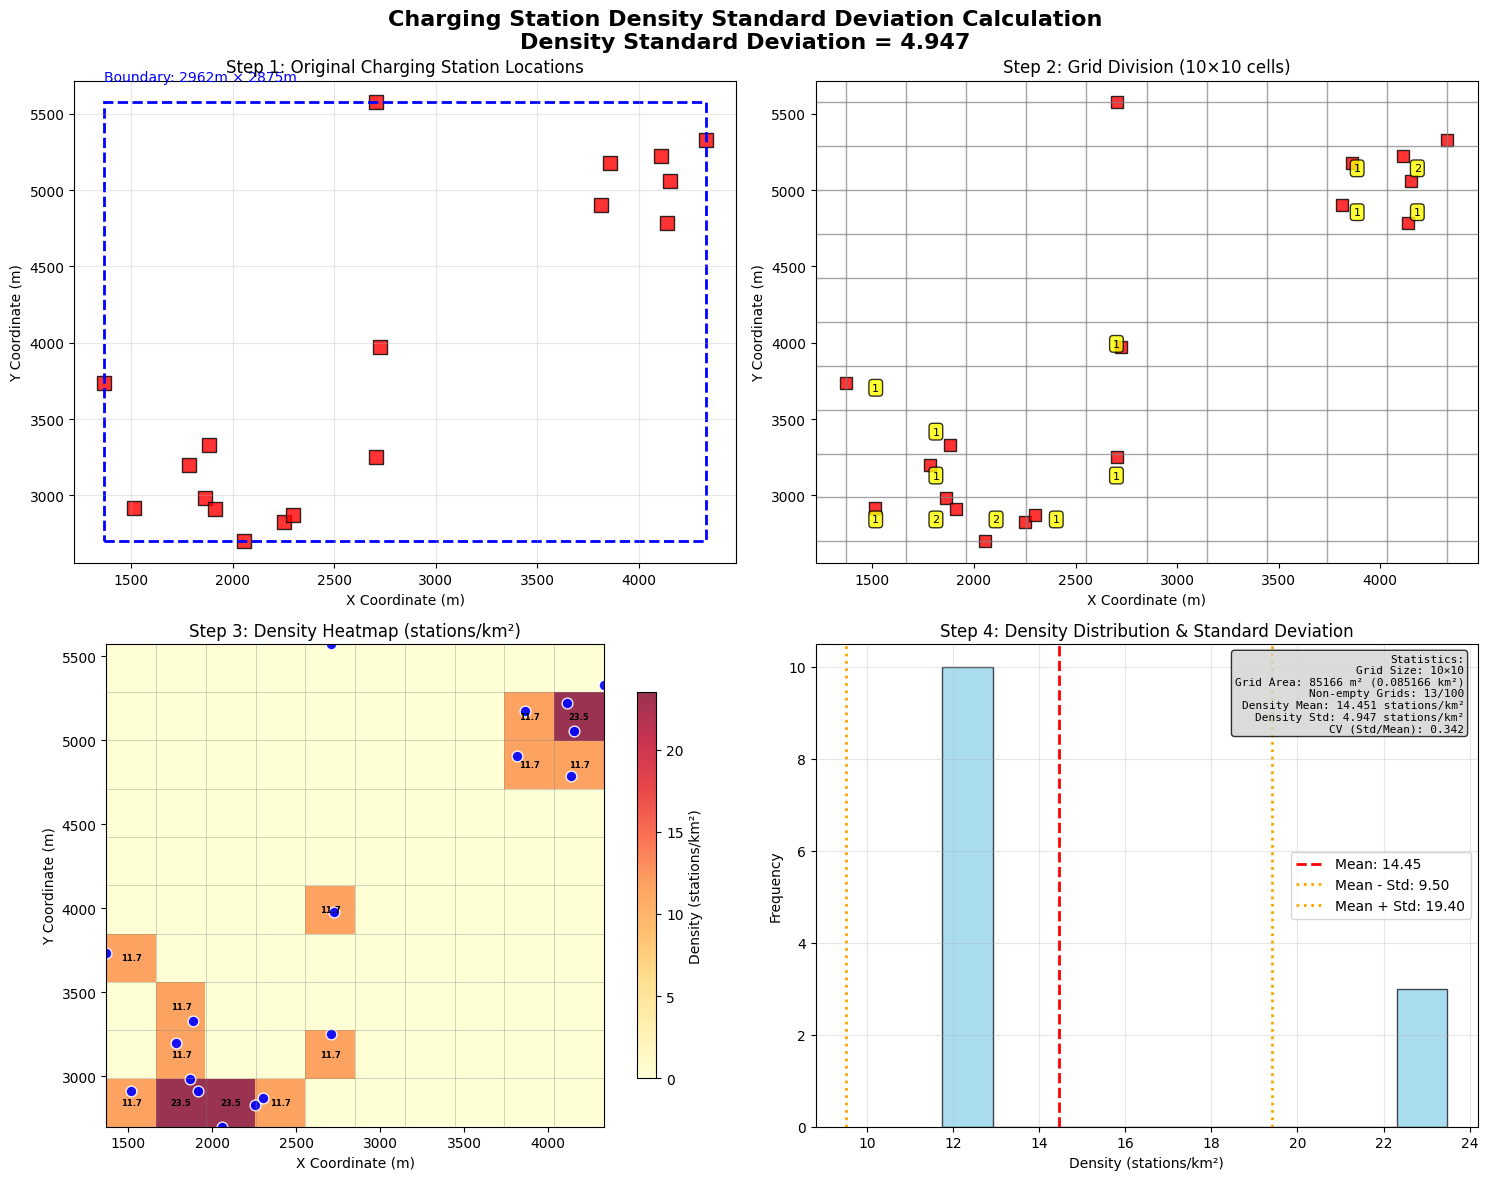

Here is the Python script that generated this plot: (Note: this script raises an exception after producing the figure.)
#!/usr/bin/env python3
"""
演示 cs_density_std (充电桩密度标准差) 的计算过程
"""

import numpy as np
import matplotlib.pyplot as plt
import matplotlib.patches as patches
from matplotlib.colors import LinearSegmentedColormap

def calculate_density_std_demo(coords, title="Charging Station Density Analysis"):
    """演示密度标准差的计算过程"""
    
    # 设置中文字体
    plt.rcParams['font.family'] = ['DejaVu Sans']
    plt.rcParams['axes.unicode_minus'] = False
    
    # 创建图形
    fig, ((ax1, ax2), (ax3, ax4)) = plt.subplots(2, 2, figsize=(15, 12))
    
    # 1. 原始充电桩分布
    ax1.scatter(coords[:, 0], coords[:, 1], c='red', s=100, alpha=0.8, 
                edgecolors='black', linewidth=1, marker='s')
    ax1.set_title('Step 1: Original Charging Station Locations')
    ax1.set_xlabel('X Coordinate (m)')
    ax1.set_ylabel('Y Coordinate (m)')
    ax1.grid(True, alpha=0.3)
    
    # 计算边界
    x_coords = coords[:, 0]
    y_coords = coords[:, 1]
    x_min, x_max = x_coords.min(), x_coords.max()
    y_min, y_max = y_coords.min(), y_coords.max()
    
    # 添加边界框
    boundary = patches.Rectangle((x_min, y_min), x_max - x_min, y_max - y_min,
                                linewidth=2, edgecolor='blue', facecolor='none', linestyle='--')
    ax1.add_patch(boundary)
    ax1.text(x_min, y_max + (y_max - y_min) * 0.05, 
             f'Boundary: {x_max - x_min:.0f}m × {y_max - y_min:.0f}m', 
             fontsize=10, color='blue')
    
    # 2. 网格划分
    grid_size = 10
    x_bins = np.linspace(x_min, x_max, grid_size + 1)
    y_bins = np.linspace(y_min, y_max, grid_size + 1)
    
    # 绘制网格
    ax2.scatter(coords[:, 0], coords[:, 1], c='red', s=80, alpha=0.8, 
                edgecolors='black', linewidth=1, marker='s')
    
    # 绘制网格线
    for i in range(len(x_bins)):
        ax2.axvline(x_bins[i], color='gray', linewidth=1, alpha=0.7)
    for i in range(len(y_bins)):
        ax2.axhline(y_bins[i], color='gray', linewidth=1, alpha=0.7)
    
    ax2.set_title(f'Step 2: Grid Division ({grid_size}×{grid_size} cells)')
    ax2.set_xlabel('X Coordinate (m)')
    ax2.set_ylabel('Y Coordinate (m)')
    
    # 计算每个网格的桩数
    grid_counts = np.zeros((grid_size, grid_size))
    cs_count = len(coords)
    
    for i in range(cs_count):
        x_idx = np.digitize(x_coords[i], x_bins) - 1
        y_idx = np.digitize(y_coords[i], y_bins) - 1
        if 0 <= x_idx < grid_size and 0 <= y_idx < grid_size:
            grid_counts[x_idx, y_idx] += 1
    
    # 在网格中央显示桩数
    for i in range(grid_size):
        for j in range(grid_size):
            if grid_counts[i, j] > 0:
                x_center = (x_bins[i] + x_bins[i+1]) / 2
                y_center = (y_bins[j] + y_bins[j+1]) / 2
                ax2.text(x_center, y_center, f'{int(grid_counts[i, j])}',
                        ha='center', va='center', fontsize=8, 
                        bbox=dict(boxstyle='round', facecolor='yellow', alpha=0.8))
    
    # 3. 密度热图
    # 计算每个网格的面积（平方公里）
    grid_area_km2 = ((x_max - x_min) / grid_size) * ((y_max - y_min) / grid_size) / 1000000
    
    # 计算密度（桩数/平方公里）
    density_grid = grid_counts / grid_area_km2
    
    # 创建热图
    im = ax3.imshow(density_grid.T, origin='lower', 
                    extent=[x_min, x_max, y_min, y_max],
                    cmap='YlOrRd', alpha=0.8)
    
    # 添加充电桩位置
    ax3.scatter(coords[:, 0], coords[:, 1], c='blue', s=60, alpha=0.9, 
                edgecolors='white', linewidth=1, marker='o')
    
    # 添加网格线
    for i in range(len(x_bins)):
        ax3.axvline(x_bins[i], color='gray', linewidth=0.5, alpha=0.5)
    for i in range(len(y_bins)):
        ax3.axhline(y_bins[i], color='gray', linewidth=0.5, alpha=0.5)
    
    ax3.set_title('Step 3: Density Heatmap (stations/km²)')
    ax3.set_xlabel('X Coordinate (m)')
    ax3.set_ylabel('Y Coordinate (m)')
    
    # 添加颜色条
    cbar = plt.colorbar(im, ax=ax3, shrink=0.8)
    cbar.set_label('Density (stations/km²)')
    
    # 在网格中央显示密度值
    for i in range(grid_size):
        for j in range(grid_size):
            if density_grid[i, j] > 0:
                x_center = (x_bins[i] + x_bins[i+1]) / 2
                y_center = (y_bins[j] + y_bins[j+1]) / 2
                ax3.text(x_center, y_center, f'{density_grid[i, j]:.1f}',
                        ha='center', va='center', fontsize=6, 
                        color='black', weight='bold')
    
    # 4. 密度分布统计
    # 过滤掉没有桩的网格
    densities = density_grid.flatten()
    densities = densities[densities > 0]
    
    cs_density_std = np.std(densities) if len(densities) > 0 else 0.0
    density_mean = np.mean(densities) if len(densities) > 0 else 0.0
    
    # 绘制密度分布直方图
    ax4.hist(densities, bins=min(10, len(densities)), alpha=0.7, color='skyblue', 
             edgecolor='black', linewidth=1)
    ax4.axvline(density_mean, color='red', linestyle='--', linewidth=2, 
                label=f'Mean: {density_mean:.2f}')
    ax4.axvline(density_mean - cs_density_std, color='orange', linestyle=':', linewidth=2, 
                label=f'Mean - Std: {density_mean - cs_density_std:.2f}')
    ax4.axvline(density_mean + cs_density_std, color='orange', linestyle=':', linewidth=2, 
                label=f'Mean + Std: {density_mean + cs_density_std:.2f}')
    
    ax4.set_title('Step 4: Density Distribution & Standard Deviation')
    ax4.set_xlabel('Density (stations/km²)')
    ax4.set_ylabel('Frequency')
    ax4.legend()
    ax4.grid(True, alpha=0.3)
    
    # 添加统计信息
    stats_text = f'''Statistics:
Grid Size: {grid_size}×{grid_size}
Grid Area: {grid_area_km2*1000000:.0f} m² ({grid_area_km2:.6f} km²)
Non-empty Grids: {len(densities)}/{grid_size*grid_size}
Density Mean: {density_mean:.3f} stations/km²
Density Std: {cs_density_std:.3f} stations/km²
CV (Std/Mean): {cs_density_std/density_mean:.3f}''' if density_mean > 0 else f'''Statistics:
Grid Size: {grid_size}×{grid_size}
Grid Area: {grid_area_km2*1000000:.0f} m² ({grid_area_km2:.6f} km²)
Non-empty Grids: {len(densities)}/{grid_size*grid_size}
Density Std: {cs_density_std:.3f} stations/km²'''
    
    ax4.text(0.98, 0.98, stats_text, transform=ax4.transAxes, 
             verticalalignment='top', horizontalalignment='right',
             bbox=dict(boxstyle='round', facecolor='lightgray', alpha=0.8),
             fontsize=8, family='monospace')
    
    plt.suptitle(f'{title}\nDensity Standard Deviation = {cs_density_std:.3f}', 
                 fontsize=16, fontweight='bold')
    plt.tight_layout()
    
    return cs_density_std, density_mean, densities, grid_area_km2

def demo_different_distributions():
    """演示不同分布模式的密度标准差差异"""
    
    # 1. 均匀分布
    np.random.seed(42)
    uniform_coords = np.random.uniform(0, 1000, (20, 2))
    
    # 2. 聚集分布
    cluster_coords = np.vstack([
        np.random.normal([300, 300], 100, (15, 2)),
        np.random.normal([700, 700], 80, (5, 2))
    ])
    
    # 3. 线性分布
    linear_coords = np.column_stack([
        np.linspace(100, 900, 20),
        np.random.normal(500, 50, 20)
    ])
    
    # 计算和显示
    plt.figure(figsize=(18, 6))
    
    # 均匀分布
    plt.subplot(1, 3, 1)
    std1, mean1, _, _ = calculate_density_std_simple(uniform_coords)
    plt.scatter(uniform_coords[:, 0], uniform_coords[:, 1], c='blue', s=80, alpha=0.7)
    plt.title(f'Uniform Distribution\nDensity Std = {std1:.3f}')
    plt.xlabel('X (m)')
    plt.ylabel('Y (m)')
    plt.grid(True, alpha=0.3)
    
    # 聚集分布
    plt.subplot(1, 3, 2)
    std2, mean2, _, _ = calculate_density_std_simple(cluster_coords)
    plt.scatter(cluster_coords[:, 0], cluster_coords[:, 1], c='red', s=80, alpha=0.7)
    plt.title(f'Clustered Distribution\nDensity Std = {std2:.3f}')
    plt.xlabel('X (m)')
    plt.ylabel('Y (m)')
    plt.grid(True, alpha=0.3)
    
    # 线性分布
    plt.subplot(1, 3, 3)
    std3, mean3, _, _ = calculate_density_std_simple(linear_coords)
    plt.scatter(linear_coords[:, 0], linear_coords[:, 1], c='green', s=80, alpha=0.7)
    plt.title(f'Linear Distribution\nDensity Std = {std3:.3f}')
    plt.xlabel('X (m)')
    plt.ylabel('Y (m)')
    plt.grid(True, alpha=0.3)
    
    plt.suptitle('Density Standard Deviation for Different Distribution Patterns', 
                 fontsize=16, fontweight='bold')
    plt.tight_layout()
    plt.savefig('/home/<user>/project/MSC/Msc_Project/density_std_comparison.png', 
                dpi=300, bbox_inches='tight')
    plt.show()
    
    print(f"📊 密度标准差比较:")
    print(f"   均匀分布: {std1:.3f}")
    print(f"   聚集分布: {std2:.3f}")
    print(f"   线性分布: {std3:.3f}")
    print(f"\n💡 解释:")
    print(f"   - 聚集分布的密度标准差最高，表示分布最不均匀")
    print(f"   - 均匀分布的密度标准差最低，表示分布最均匀")
    print(f"   - 线性分布介于两者之间")

def calculate_density_std_simple(coords):
    """简化版本的密度标准差计算（用于比较演示）"""
    x_coords = coords[:, 0]
    y_coords = coords[:, 1]
    
    # 计算边界
    x_min, x_max = x_coords.min(), x_coords.max()
    y_min, y_max = y_coords.min(), y_coords.max()
    
    # 划分网格
    grid_size = 10
    x_bins = np.linspace(x_min, x_max, grid_size + 1)
    y_bins = np.linspace(y_min, y_max, grid_size + 1)
    
    # 计算每个网格的桩数
    grid_counts = np.zeros((grid_size, grid_size))
    cs_count = len(coords)
    
    for i in range(cs_count):
        x_idx = np.digitize(x_coords[i], x_bins) - 1
        y_idx = np.digitize(y_coords[i], y_bins) - 1
        if 0 <= x_idx < grid_size and 0 <= y_idx < grid_size:
            grid_counts[x_idx, y_idx] += 1
    
    # 计算密度
    grid_area_km2 = ((x_max - x_min) / grid_size) * ((y_max - y_min) / grid_size) / 1000000
    densities = grid_counts.flatten() / grid_area_km2
    densities = densities[densities > 0]
    
    if len(densities) > 0:
        cs_density_std = np.std(densities)
        density_mean = np.mean(densities)
    else:
        cs_density_std = 0.0
        density_mean = 0.0
    
    return cs_density_std, density_mean, densities, grid_area_km2

if __name__ == "__main__":
    print("🎯 演示充电桩密度标准差 (cs_density_std) 的计算过程")
    
    # 创建示例数据：一个不均匀分布的充电桩布局
    np.random.seed(123)
    # 创建两个集群 + 一些散点
    cluster1 = np.random.normal([2000, 3000], 200, (8, 2))
    cluster2 = np.random.normal([4000, 5000], 150, (6, 2))
    scattered = np.random.uniform([1000, 2000], [5000, 6000], (4, 2))
    
    example_coords = np.vstack([cluster1, cluster2, scattered])
    
    # 详细演示计算过程
    print("\n📊 详细计算过程演示...")
    plt.figure(figsize=(15, 12))
    std_result, mean_result, densities, grid_area = calculate_density_std_demo(
        example_coords, 
        "Charging Station Density Standard Deviation Calculation"
    )
    
    plt.savefig('/home/<user>/project/MSC/Msc_Project/density_std_demo.png', 
                dpi=300, bbox_inches='tight')
    plt.show()
    
    print(f"\n🎯 最终结果:")
    print(f"   cs_density_std = {std_result:.3f} stations/km²")
    print(f"   平均密度 = {mean_result:.3f} stations/km²")
    print(f"   变异系数 = {std_result/mean_result:.3f}" if mean_result > 0 else "   变异系数 = N/A")
    
    # 比较不同分布模式
    print(f"\n🔄 比较不同分布模式...")
    demo_different_distributions()
    
    print(f"\n📚 总结:")
    print(f"   cs_density_std 衡量充电桩空间分布的不均匀程度")
    print(f"   • 高值 = 分布不均匀（有聚集区域和稀疏区域）")
    print(f"   • 低值 = 分布均匀（密度在各区域相对一致）")
    print(f"   • 计算方法：10×10网格 → 计算各网格密度 → 标准差")
